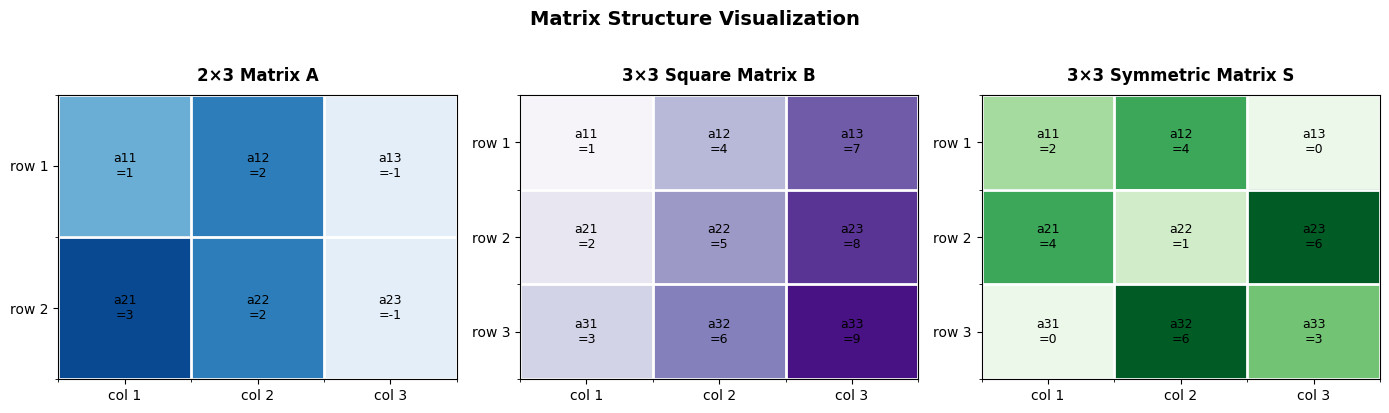
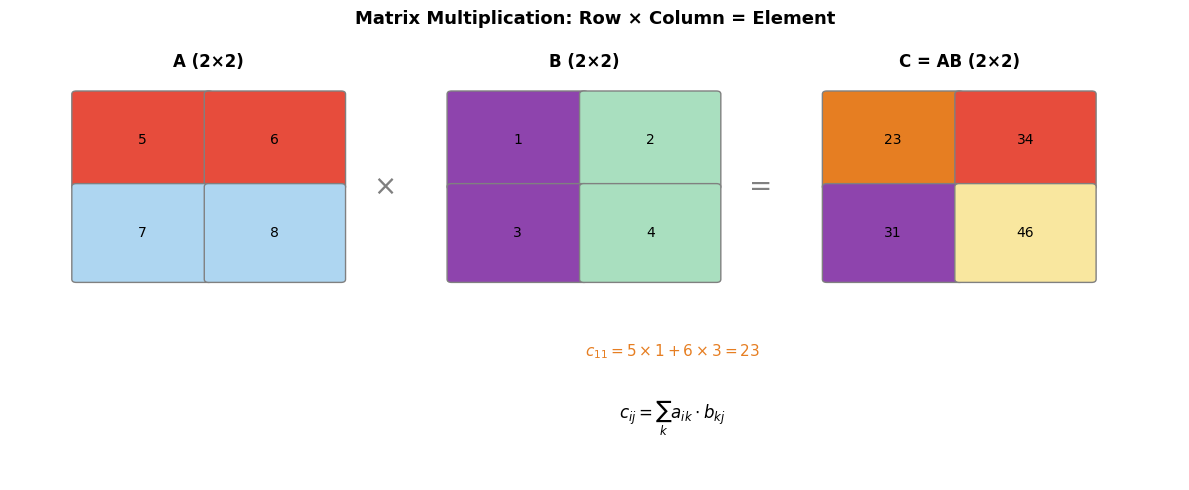
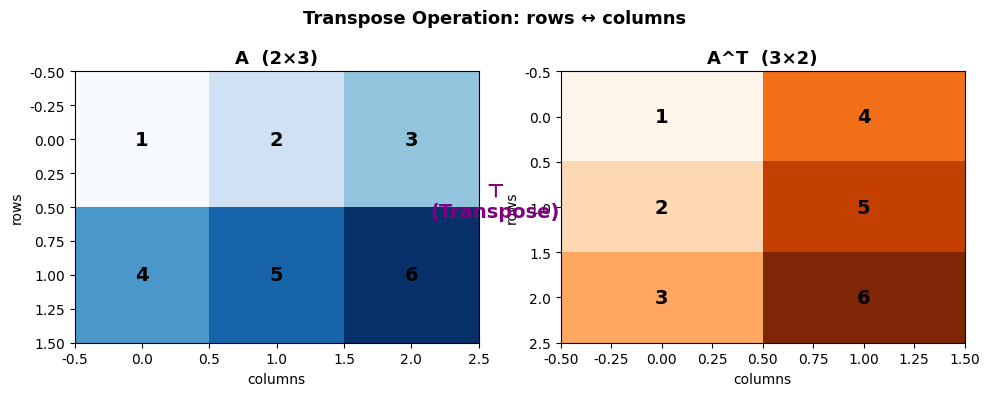
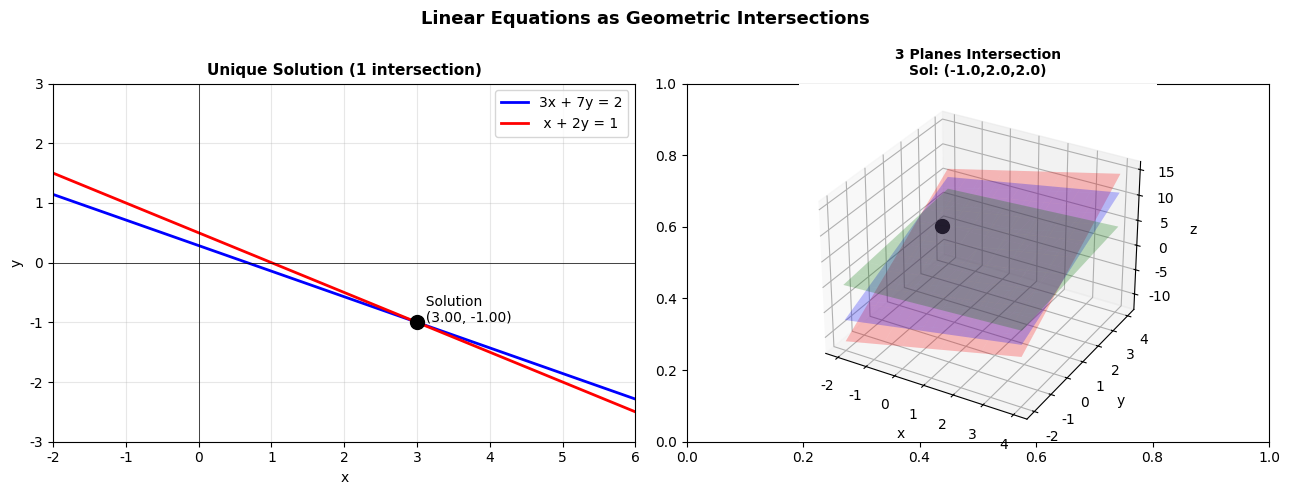

Write the Python code that produced these figures, in order.
# ── 공통 라이브러리 import ───────────────────────────────────────────────
import numpy as np                          # 행렬·벡터 수치 연산
import matplotlib.pyplot as plt             # 시각화
import matplotlib.patches as mpatches       # 도형 패치
from matplotlib.patches import FancyArrowPatch
import matplotlib.gridspec as gridspec
from mpl_toolkits.mplot3d import Axes3D     # 3D 그래프

# 한글 폰트 설정 (환경에 따라 다를 수 있음)
plt.rcParams['font.family'] = 'DejaVu Sans'
plt.rcParams['axes.unicode_minus'] = False
plt.rcParams['figure.dpi'] = 100

print('라이브러리 로드 완료!')
print(f'NumPy version: {np.__version__}')


# ── 행렬 생성 예시 ──────────────────────────────────────────
# m×n 행렬: m행 n열의 숫자 배열

print('=' * 50)
print('행렬 정의 예시')
print('=' * 50)

# 2×3 행렬 (비정방)
A = np.array([[1, 2, -1],
              [3, 2, -1]])
print(f'\n2×3 행렬 A:\n{A}')
print(f'  shape: {A.shape}  →  {A.shape[0]}행 × {A.shape[1]}열')

# 3×3 정방행렬
B = np.array([[1, 2, 3],
              [4, 5, 6],
              [7, 8, 9]])
print(f'\n3×3 정방행렬 B:\n{B}')

# 행벡터 / 열벡터 (2D 배열로 표현)
row_vec = np.array([[1, 2, 3]])        # 1×3
col_vec = np.array([[1], [2], [3]])    # 3×1
print(f'\n행벡터 (1×3): {row_vec}')
print(f'열벡터 (3×1):\n{col_vec}')

# 개별 성분 접근: A[행인덱스, 열인덱스] (0부터 시작)
print(f'\nA[0,0] = {A[0,0]}  (1행 1열 성분 a_11)')
print(f'A[1,2] = {A[1,2]}  (2행 3열 성분 a_23)')


# ── 기본 연산 ───────────────────────────────────────────────
# 행렬 덧셈·뺄셈·스칼라 곱: 같은 크기(또는 스칼라)끼리 성분별 연산

A = np.array([[1,  2, -1],
              [3,  2, -1]])
B = np.array([[3,  5, -7],
              [0,  4,  1]])

print('A ='); print(A)
print('\nB ='); print(B)

print('\n[덧셈] A + B =')
print(A + B)

print('\n[뺄셈] A - B =')
print(A - B)

print('\n[스칼라 곱] 3 * A =')
print(3 * A)

print('\n[스칼라 곱] -2 * A =')
print(-2 * A)

# 강의 예제 풀이 확인 (2×2)
A2 = np.array([[3, -1], [2,  4]])
B2 = np.array([[2,  1], [-3, 2]])
print('\n[예제 1] A + B =')
print(A2 + B2)   # 기대값: [[5,0],[-1,6]]


# ── 행렬 곱셈 ───────────────────────────────────────────────
# AB의 (i,j) 성분 = A의 i행 · B의 j열 (내적)
# 조건: A의 열 수 = B의 행 수

print('=' * 50)
print('행렬 곱셈 예시')
print('=' * 50)

# 규칙1: 행벡터(1×n) × 열벡터(n×1) → 스칼라(1×1)
a = np.array([[1, 2]])
b = np.array([[3], [1]])
print(f'\n[규칙1] (1,2) × (2,1) → (1,1)')
print(f'  (1 2) @ [[3],[1]] = {a @ b}')

# 규칙3: 정방행렬 × 정방행렬
A = np.array([[5, 6], [7, 8]])
B = np.array([[1, 2], [3, 4]])
print(f'\n[규칙3] (2,2) × (2,2) → (2,2)')
print(f'A =\n{A}')
print(f'B =\n{B}')
print(f'A @ B =\n{A @ B}')   # 기대값: [[23,34],[31,46]]

# 교환법칙 불성립: AB ≠ BA (일반적으로)
print(f'B @ A =\n{B @ A}')
print(f'\nAB == BA ? {np.allclose(A @ B, B @ A)}')

# 강의 연습문제 (6): (3×2) @ (2×3) → (3×3)
A6 = np.array([[-1, 2], [-2, 1], [3, 4]])
B6 = np.array([[1, 0, 2], [2, -3, 1]])
print(f'\n[연습문제 6] A(3×2) @ B(2×3) → (3×3)')
print(A6 @ B6)   # 기대값: [[3,-6,0],[0,-3,-3],[11,-12,10]]


# ── 전치행렬 ────────────────────────────────────────────────
# A^T: 행과 열을 교환 (i,j) → (j,i)

A = np.array([[1, 2, 3],
              [4, 5, 6],
              [7, 8, 9]])

print('A =')
print(A)
print('\nA.T (전치행렬) =')
print(A.T)

# 2×3 → 전치하면 3×2
B = np.array([[7, 2], [0, 1], [2, 4]])
print(f'\nB (3×2) =\n{B}')
print(f'B.T (2×3) =\n{B.T}')

# 대칭행렬: S = S^T (전치해도 동일)
S = np.array([[2, 4, 0],
              [4, 1, 6],
              [0, 6, 3]])
print(f'\n대칭행렬 S =\n{S}')
print(f'S == S.T ? {np.allclose(S, S.T)}')

# 내적 (dot product): 행벡터 @ 열벡터
x = np.array([[1, 2, 3]])
y = np.array([[4, 5, 6]])
inner = x @ y.T
print(f'\n내적 <x,y> = x @ y.T = {inner[0,0]}')

# 외적 (outer product): 열벡터 @ 행벡터 → 행렬
outer = x.T @ y
print(f'외적 x.T @ y =\n{outer}')


# ── 단위행렬 & 역행렬 ────────────────────────────────────────────────
# 단위행렬 I: 대각선 1, 나머지 0 — AI = IA = A

print('단위행렬')
for n in [2, 3, 4]:
    print(f'  I_{n} =\n{np.eye(n, dtype=int)}\n')

# AI = IA = A 확인
A = np.array([[2, 3], [4, 5]])
I = np.eye(2)
print(f'A @ I =\n{A @ I}')
print(f'I @ A =\n{I @ A}')

# ── 역행렬 A^{-1}: A @ A^{-1} = I ──────────────────────────────────────
A = np.array([[2., 5.], [-3., -7.]])
print(f'\nA =\n{A}')

A_inv = np.linalg.inv(A)
print(f'A_inv =\n{A_inv}')

# 검증: A @ A_inv ≈ I
product = A @ A_inv
print(f'A @ A_inv =\n{np.round(product, 10)}')
print(f'역행렬 확인 (I와 같은가?): {np.allclose(product, np.eye(2))}')

# 역행렬 없는 경우: det(A) = 0 (특이행렬)
singular = np.array([[1., 2.], [2., 4.]])
print(f'\n특이행렬 det = {np.linalg.det(singular):.4f}')
try:
    np.linalg.inv(singular)
except np.linalg.LinAlgError as e:
    print(f'역행렬 없음: {e}')


# ── 행렬식 ──────────────────────────────────────────────────
# det(A): 2×2는 ad-bc, det≠0이면 역행렬 존재

def det_2x2(A):
    """2×2 행렬의 행렬식 직접 계산"""
    return A[0,0]*A[1,1] - A[0,1]*A[1,0]

def inv_2x2(A):
    """2×2 행렬의 역행렬 공식"""
    d = det_2x2(A)
    if abs(d) < 1e-10:
        raise ValueError('역행렬이 존재하지 않습니다 (det=0)')
    return (1/d) * np.array([[A[1,1], -A[0,1]], [-A[1,0], A[0,0]]])

# 테스트
A = np.array([[2., 5.], [-3., -7.]])
d = det_2x2(A)
print(f'A =\n{A}')
print(f'det(A) = {d}')
print(f'A^-1 (공식) =\n{inv_2x2(A)}')
print(f'A^-1 (numpy) =\n{np.linalg.inv(A)}')

# 여러 행렬의 행렬식 비교
matrices = [
    np.array([[3., 1.], [2., 4.]]),
    np.array([[1., 2.], [3., 4.]]),
    np.array([[1., 2.], [2., 4.]]),  # singular (행이 배수)
]
print('\n행렬식 값 비교:')
for M in matrices:
    d = np.linalg.det(M)
    print(f'  det{M.tolist()} = {d:.2f}  역행렬 존재: {abs(d) > 1e-10}')


# ── Gauss-Jordan 소거법 구현 ────────────────────────────────
# Ax=b 선형방정식을 [A|b] 첨가행렬의 기약행 사다리꼴(RREF)로 풀기

def gauss_jordan(A, b, verbose=True):
    """
    Gauss-Jordan 소거법으로 Ax = b 풀기
    반환: 해 벡터 x
    """
    n = len(b)
    # 첨가행렬 [A | b] 생성
    aug = np.hstack([A.astype(float), b.reshape(-1,1).astype(float)])
    
    if verbose:
        print('초기 첨가행렬 [A|b]:')
        print(aug)
    
    step = 0
    for col in range(n):
        # 부분 피벗팅: 현재 열에서 절대값 최대 원소 선택
        max_row = np.argmax(np.abs(aug[col:, col])) + col
        if col != max_row:
            aug[[col, max_row]] = aug[[max_row, col]]
            step += 1
            if verbose:
                print(f'\n[{step}단계] 행 교환 R{col+1} ↔ R{max_row+1}')
                print(aug)
        
        pivot = aug[col, col]
        if abs(pivot) < 1e-10:
            continue
        
        # 피벗 행을 1로 만들기 (피벗으로 나누기)
        aug[col] = aug[col] / pivot
        step += 1
        if verbose:
            print(f'\n[{step}단계] R{col+1} ÷ {pivot:.4g}')
            print(aug)
        
        # 다른 모든 행에서 해당 열 소거
        for row in range(n):
            if row != col and abs(aug[row, col]) > 1e-10:
                factor = aug[row, col]
                aug[row] -= factor * aug[col]
                step += 1
                if verbose:
                    print(f'\n[{step}단계] R{row+1} - ({factor:.4g}) × R{col+1}')
                    print(aug)
    
    return aug[:, -1]  # 마지막 열 = 해


# 강의 예제: 3원 1차 연립방정식
print('=' * 55)
print('Gauss-Jordan 소거법 예제')
print('3x + 7y + 3z = 2')
print(' x + 2y +  z = 1')
print('4x + 8y + 2z = 8')
print('=' * 55)

A = np.array([[3, 7, 3],
              [1, 2, 1],
              [4, 8, 2]])
b = np.array([2, 1, 8])

sol = gauss_jordan(A, b)
print(f'\n해: x={sol[0]:.4g}, y={sol[1]:.4g}, z={sol[2]:.4g}')
print(f'검증 Ax = {A @ sol}  (= b = {b})')


# ── 강의 예제 (2) ───────────────────────────────────────────
# verbose=False: 중간 단계 출력 없이 해만 계산

print('예제 (2): x + 2y - z = 1, 4x + 9y - 3z = 8, -2x - 3y + 7z = 10')

A2 = np.array([[1, 2, -1],
               [4, 9, -3],
               [-2, -3, 7]])
b2 = np.array([1, 8, 10])

sol2 = gauss_jordan(A2, b2, verbose=False)
print(f'해: x={sol2[0]:.4g}, y={sol2[1]:.4g}, z={sol2[2]:.4g}')
print(f'검증 Ax = {np.round(A2 @ sol2, 6)}')

# numpy.linalg.solve와 결과 비교
sol2_np = np.linalg.solve(A2, b2)
print(f'numpy 해: x={sol2_np[0]:.4g}, y={sol2_np[1]:.4g}, z={sol2_np[2]:.4g}')


# ── 시각화 1: 행렬 구조 ─────────────────────────────────────
# 히트맵으로 행렬의 크기·성분값 시각화

def draw_matrix(ax, data, title, cmap='Blues', annot=True):
    """행렬을 히트맵으로 시각화"""
    m, n = data.shape
    im = ax.imshow(data, cmap=cmap, aspect='auto',
                   vmin=data.min()-0.5, vmax=data.max()+0.5)
    ax.set_xticks(range(n))
    ax.set_yticks(range(m))
    ax.set_xticklabels([f'col {j+1}' for j in range(n)])
    ax.set_yticklabels([f'row {i+1}' for i in range(m)])
    ax.set_title(title, fontsize=12, fontweight='bold', pad=10)
    if annot:
        for i in range(m):
            for j in range(n):
                ax.text(j, i, f'a{i+1}{j+1}\n={data[i,j]}',
                        ha='center', va='center', fontsize=9,
                        color='black')
    # 셀 구분 격자선
    ax.set_xticks(np.arange(-0.5, n, 1), minor=True)
    ax.set_yticks(np.arange(-0.5, m, 1), minor=True)
    ax.grid(which='minor', color='white', linewidth=2)

fig, axes = plt.subplots(1, 3, figsize=(14, 4))

A = np.array([[1, 2, -1], [3, 2, -1]])
B = np.array([[1, 4, 7], [2, 5, 8], [3, 6, 9]])
C = np.array([[2, 4, 0], [4, 1, 6], [0, 6, 3]])

draw_matrix(axes[0], A, '2×3 Matrix A')
draw_matrix(axes[1], B, '3×3 Square Matrix B', cmap='Purples')
draw_matrix(axes[2], C, '3×3 Symmetric Matrix S', cmap='Greens')

plt.suptitle('Matrix Structure Visualization', fontsize=14,
             fontweight='bold', y=1.02)
plt.tight_layout()
plt.show()


# ── 시각화 2: 행렬 곱셈 구조 ────────────────────────────────
# c_ij = A의 i행 · B의 j열 (스칼라 곱의 합)

fig, ax = plt.subplots(figsize=(12, 5))
ax.axis('off')

colors = {'A': '#AED6F1', 'B': '#A9DFBF', 'C': '#F9E79F',
          'row': '#E74C3C', 'col': '#8E44AD', 'result': '#E67E22'}

def draw_grid(ax, rows, cols, x0, y0, cell=0.5, color='lightblue',
              label='', values=None, highlight_row=-1, highlight_col=-1):
    for i in range(rows):
        for j in range(cols):
            c = color
            if i == highlight_row: c = colors['row']
            if j == highlight_col: c = colors['col']
            if i == highlight_row and j == highlight_col: c = colors['result']
            rect = mpatches.FancyBboxPatch(
                (x0 + j*cell, y0 - i*cell - cell), cell, cell,
                boxstyle='round,pad=0.02', linewidth=1,
                edgecolor='gray', facecolor=c)
            ax.add_patch(rect)
            if values is not None:
                ax.text(x0 + j*cell + cell/2, y0 - i*cell - cell/2,
                        str(values[i][j]), ha='center', va='center', fontsize=10)
    if label:
        ax.text(x0 + cols*cell/2, y0 + 0.15, label,
                ha='center', va='bottom', fontsize=12, fontweight='bold')

A_vals = [[5, 6], [7, 8]]
B_vals = [[1, 2], [3, 4]]
C_vals = [[5*1+6*3, 5*2+6*4], [7*1+8*3, 7*2+8*4]]

cell = 0.6
draw_grid(ax, 2, 2, 0.0, 2.5, cell, colors['A'], 'A (2×2)', A_vals, highlight_row=0)
ax.text(1.4, 1.9, '×', fontsize=20, ha='center', va='center', color='gray')
draw_grid(ax, 2, 2, 1.7, 2.5, cell, colors['B'], 'B (2×2)', B_vals, highlight_col=0)
ax.text(3.1, 1.9, '=', fontsize=20, ha='center', va='center', color='gray')
draw_grid(ax, 2, 2, 3.4, 2.5, cell, colors['C'], 'C = AB (2×2)', C_vals,
          highlight_row=0, highlight_col=0)

ax.text(2.7, 0.8,
        r'$c_{11} = 5 \times 1 + 6 \times 3 = 23$',
        fontsize=11, ha='center', color=colors['result'])
ax.text(2.7, 0.4,
        r'$c_{ij} = \sum_{k} a_{ik} \cdot b_{kj}$',
        fontsize=12, ha='center', color='black')

ax.set_xlim(-0.3, 5.0)
ax.set_ylim(0.0, 2.9)
ax.set_title('Matrix Multiplication: Row × Column = Element',
             fontsize=13, fontweight='bold')
plt.tight_layout()
plt.show()


# ── 시각화 3: 전치행렬 ──────────────────────────────────────
# 전치: 행↔열 교환 — (2×3) → (3×2)

fig, axes = plt.subplots(1, 2, figsize=(10, 4))

A = np.array([[1, 2, 3], [4, 5, 6]])
AT = A.T

for ax, mat, title, cmap in zip(
        axes, [A, AT],
        ['A  (2×3)', 'A^T  (3×2)'],
        ['Blues', 'Oranges']):
    m, n = mat.shape
    ax.imshow(mat, cmap=cmap, aspect='auto')
    for i in range(m):
        for j in range(n):
            ax.text(j, i, str(mat[i, j]),
                    ha='center', va='center', fontsize=14, fontweight='bold')
    ax.set_title(title, fontsize=13, fontweight='bold')
    ax.set_xlabel('columns')
    ax.set_ylabel('rows')

fig.text(0.5, 0.5, '⊤\n(Transpose)', ha='center', va='center',
         fontsize=14, color='purple', fontweight='bold')
plt.suptitle('Transpose Operation: rows ↔ columns', fontsize=13,
             fontweight='bold')
plt.tight_layout()
plt.show()


# ── 시각화 4: 선형방정식 - 두 직선/세 평면의 교점 ───────────────────
# 2D: 두 직선의 교점 = 연립방정식의 해
# 3D: 세 평면의 교점 = 3원 연립방정식의 해

fig, axes = plt.subplots(1, 2, figsize=(13, 5))

x = np.linspace(-3, 7, 300)

# ① 2D: 유일한 해 (교점 1개)
ax = axes[0]
# 3x + 7y = 2  →  y = (2-3x)/7
#  x + 2y = 1  →  y = (1-x)/2
y1 = (2 - 3*x) / 7
y2 = (1 - x) / 2
ax.plot(x, y1, 'b-', linewidth=2, label='3x + 7y = 2')
ax.plot(x, y2, 'r-', linewidth=2, label=' x + 2y = 1')
sol = np.linalg.solve([[3,7],[1,2]], [2,1])
ax.plot(sol[0], sol[1], 'ko', markersize=10, zorder=5)
ax.annotate(f'  Solution\n  ({sol[0]:.2f}, {sol[1]:.2f})',
            xy=(sol[0], sol[1]), fontsize=10, color='black')
ax.set_xlim(-2, 6); ax.set_ylim(-3, 3)
ax.axhline(0, color='k', lw=0.5); ax.axvline(0, color='k', lw=0.5)
ax.grid(True, alpha=0.3)
ax.legend(fontsize=10)
ax.set_title('Unique Solution (1 intersection)', fontsize=11, fontweight='bold')
ax.set_xlabel('x'); ax.set_ylabel('y')

# ② 3D: 세 평면의 교점
ax3d = fig.add_subplot(122, projection='3d')
xx, yy = np.meshgrid(np.linspace(-2, 4, 10), np.linspace(-2, 4, 10))
zz1 = xx + 2*yy - 1          # x+2y-z=1 → z=x+2y-1
zz2 = (8 - 4*xx - 9*yy) / -3  # 4x+9y-3z=8 → z=(8-4x-9y)/(-3)
zz3 = (10 + 2*xx + 3*yy) / 7  # -2x-3y+7z=10 → z=(10+2x+3y)/7
ax3d.plot_surface(xx, yy, zz1, alpha=0.25, color='blue')
ax3d.plot_surface(xx, yy, zz2, alpha=0.25, color='red')
ax3d.plot_surface(xx, yy, zz3, alpha=0.25, color='green')
sol3 = np.linalg.solve([[1,2,-1],[4,9,-3],[-2,-3,7]], [1,8,10])
ax3d.scatter(*sol3, color='black', s=100, zorder=5)
ax3d.set_title(f'3 Planes Intersection\nSol: ({sol3[0]:.1f},{sol3[1]:.1f},{sol3[2]:.1f})',
               fontsize=10, fontweight='bold')
ax3d.set_xlabel('x'); ax3d.set_ylabel('y'); ax3d.set_zlabel('z')

plt.suptitle('Linear Equations as Geometric Intersections', fontsize=13,
             fontweight='bold')
plt.tight_layout()
plt.show()


# ── 시각화 5: Gauss-Jordan 소거법 단계 ──────────────────────
# [A|b] 첨가행렬을 단계별로 RREF(기약행 사다리꼴)로 변환

def plot_augmented(ax, aug, title, highlight_col=None):
    """첨가행렬을 표로 시각화"""
    m, n = aug.shape
    ax.axis('off')
    table_data = [[f'{v:.2g}' for v in row] for row in aug]
    col_labels = [f'x{j+1}' for j in range(n-1)] + ['b']
    tbl = ax.table(cellText=table_data, colLabels=col_labels,
                   loc='center', cellLoc='center')
    tbl.auto_set_font_size(False)
    tbl.set_fontsize(11)
    tbl.scale(1.3, 1.8)
    # 헤더 색
    for j in range(n):
        tbl[(0, j)].set_facecolor('#2C3E50')
        tbl[(0, j)].set_text_props(color='white', fontweight='bold')
    # b열(우변) 강조
    for i in range(1, m+1):
        tbl[(i, n-1)].set_facecolor('#FDEBD0')
    # 현재 피벗 열 하이라이트
    if highlight_col is not None and highlight_col < n-1:
        for i in range(1, m+1):
            tbl[(i, highlight_col)].set_facecolor('#D5E8D4')
    ax.set_title(title, fontsize=10, fontweight='bold', pad=8)

# Gauss-Jordan 단계별 중간 상태 저장
A_orig = np.array([[3., 7., 3.],
                   [1., 2., 1.],
                   [4., 8., 2.]])
b_orig = np.array([2., 1., 8.])

aug = np.hstack([A_orig, b_orig.reshape(-1, 1)])
stages = [('Initial [A|b]', aug.copy(), None)]

# Step 1: R1 ↔ R2 (피벗 개선)
aug[[0, 1]] = aug[[1, 0]]
stages.append(('Step 1: Swap R1 ↔ R2', aug.copy(), 0))

# Step 2: R2 = R2 - 3×R1
aug[1] -= 3 * aug[0]
stages.append(('Step 2: R2 = R2 - 3×R1', aug.copy(), 1))

# Step 3: R3 = R3 - 4×R1
aug[2] -= 4 * aug[0]
stages.append(('Step 3: R3 = R3 - 4×R1', aug.copy(), 2))

# Step 4: R3 = R3 / (-2)
aug[2] /= -2
stages.append(('Step 4: R3 = R3 / (-2)', aug.copy(), 2))

# Step 5: R1 = R1 - R3 (RREF 완성)
aug[0] -= 1 * aug[2]
stages.append(('Step 5: R1 = R1 - R3 (RREF)', aug.copy(), None))

fig, axes = plt.subplots(1, 5, figsize=(16, 3.5))
for ax, (title, mat, hcol) in zip(axes, stages):
    plot_augmented(ax, mat, title, hcol)

plt.suptitle('Gauss-Jordan Elimination Steps  [A|b] → RREF',
             fontsize=13, fontweight='bold', y=1.05)
plt.tight_layout()
plt.show()
print(f'해: x={aug[0,-1]:.4g}, y={aug[1,-1]:.4g}, z={aug[2,-1]:.4g}')


# ── 시각화 6: 행렬 연산 크기 규칙 요약 ──────────────────────
# 덧셈·스칼라곱·곱셈·전치·역행렬·행렬식의 크기 조건 정리

fig, ax = plt.subplots(figsize=(12, 6))
ax.axis('off')

rows = [
    ['Operation', 'A size', 'B size', 'Result size', 'Condition'],
    ['A + B', 'm×n', 'm×n', 'm×n', 'Same size'],
    ['λA', 'm×n', '-', 'm×n', 'λ is scalar'],
    ['AB', 'm×r', 'r×n', 'm×n', 'cols(A) = rows(B)'],
    ['A^T', 'm×n', '-', 'n×m', '-'],
    ['A^{-1}', 'n×n', '-', 'n×n', 'det(A) ≠ 0'],
    ['det(A)', 'n×n', '-', 'scalar', 'Square matrix'],
]

tbl = ax.table(cellText=rows[1:], colLabels=rows[0],
               loc='center', cellLoc='center')
tbl.auto_set_font_size(False)
tbl.set_fontsize(12)
tbl.scale(1.5, 2.2)

# 헤더·행별 배경색
header_colors = ['#1A5276', '#1A5276', '#1A5276', '#1A5276', '#1A5276']
row_colors = ['#EAF2F8', '#E8F8F5', '#FEF9E7', '#FDEDEC',
              '#F5EEF8', '#FDF2E9']
for j in range(5):
    tbl[(0, j)].set_facecolor(header_colors[j])
    tbl[(0, j)].set_text_props(color='white', fontweight='bold')
for i in range(1, 7):
    for j in range(5):
        tbl[(i, j)].set_facecolor(row_colors[i-1])

ax.set_title('Matrix Operations Summary', fontsize=14,
             fontweight='bold', pad=20)
plt.tight_layout()
plt.show()
